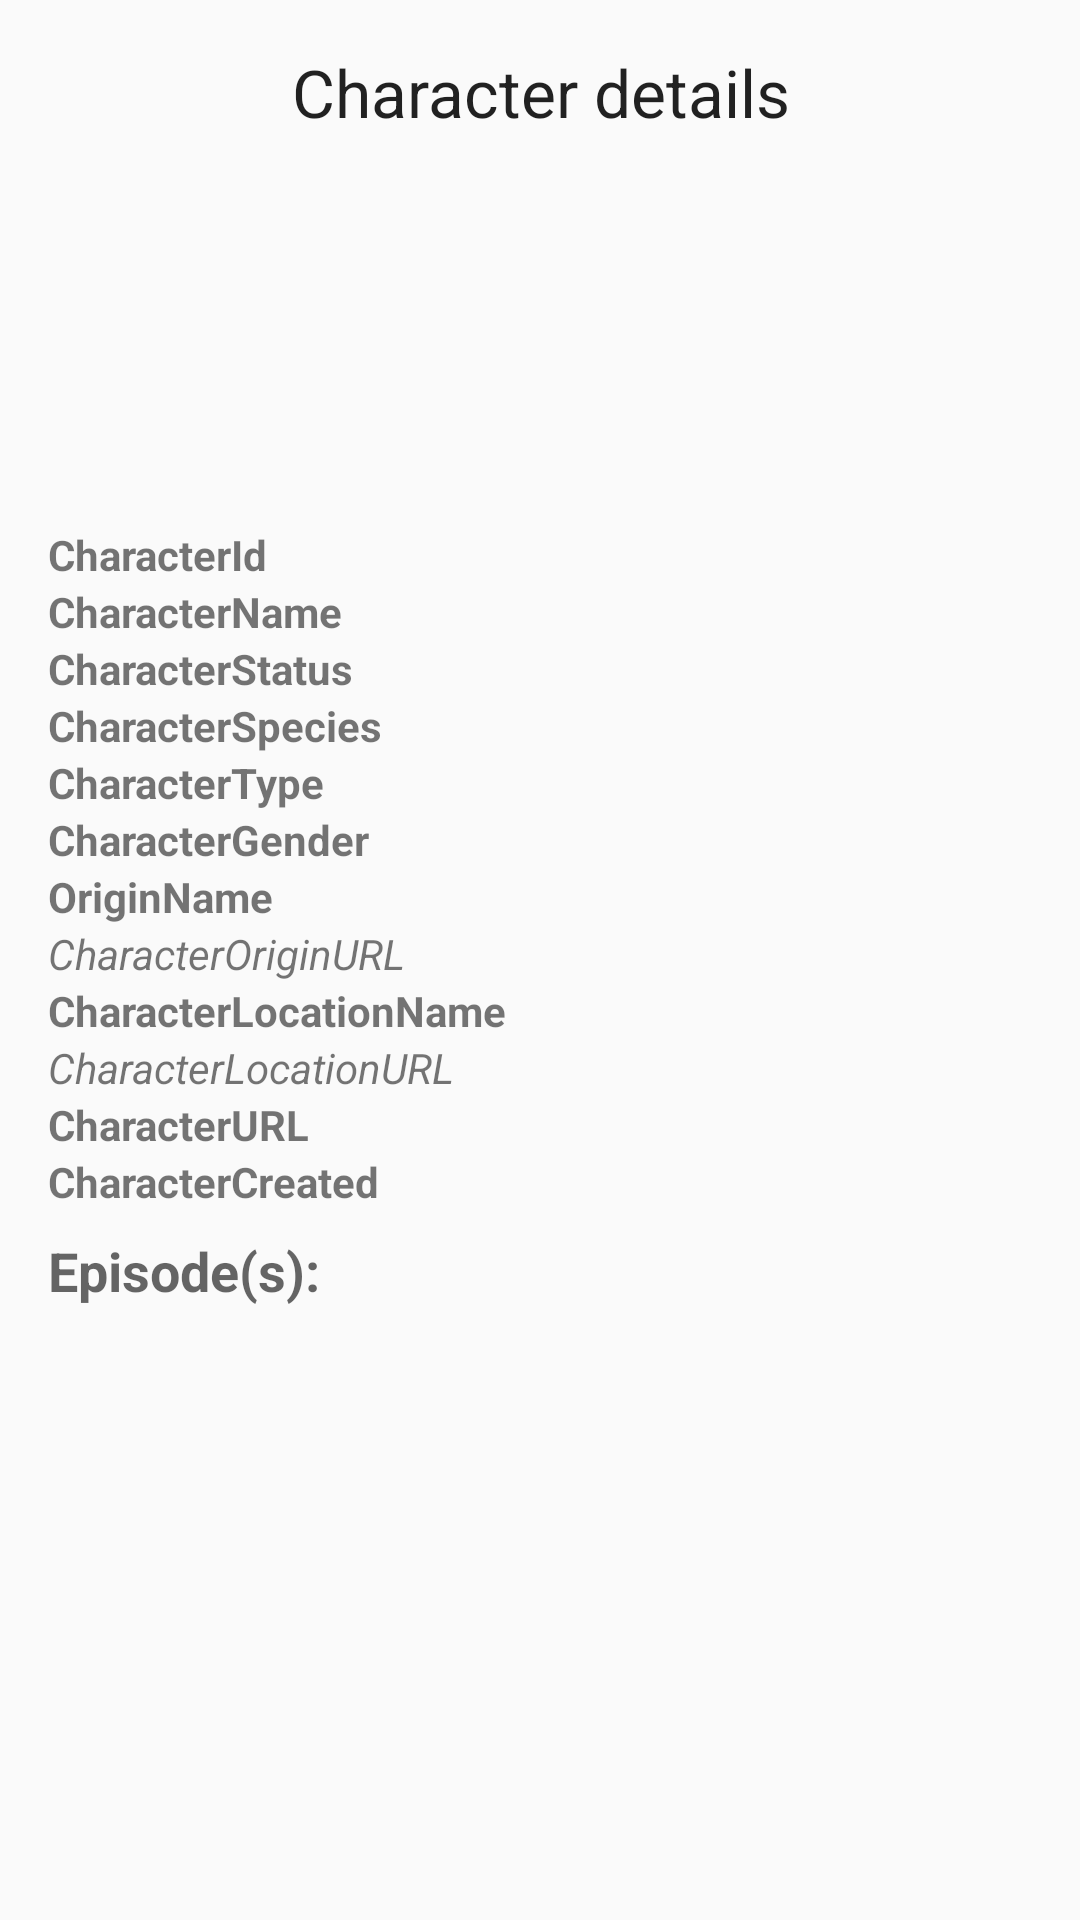

Here is an Android app screen rendered from its layout file. Give the layout XML and the strings, colors and styles it references.
<!-- AndroidManifest.xml: application theme Theme.RickAndMorty2 -->
<!-- res/layout/fragment_character_details.xml -->
<?xml version="1.0" encoding="utf-8"?>
<FrameLayout xmlns:android="http://schemas.android.com/apk/res/android"
    xmlns:app="http://schemas.android.com/apk/res-auto"
    xmlns:tools="http://schemas.android.com/tools"
    android:layout_width="match_parent"
    android:layout_height="match_parent"
    tools:context=".ui.characterdetails.CharacterDetailsFragment">

    <LinearLayout
        android:layout_width="match_parent"
        android:layout_height="wrap_content"
        android:orientation="vertical"
        android:padding="16dp">

        <TextView
            android:layout_width="match_parent"
            android:layout_height="wrap_content"
            android:text="Character details"
            android:textAlignment="center"
            android:textAppearance="@style/TextAppearance.AppCompat.Large" />

        <ImageView
            android:id="@+id/providedCharacterImage"
            android:layout_width="match_parent"
            android:layout_height="130dp"
            android:scaleType="fitCenter" />

        <TextView
            android:id="@+id/providedCharacterId"
            android:layout_width="wrap_content"
            android:layout_height="wrap_content"
            android:text="CharacterId"
            android:textAppearance="@style/TextAppearance.AppCompat.Small"
            android:textStyle="bold" />

        <TextView
            android:id="@+id/providedCharacterName"
            android:layout_width="wrap_content"
            android:layout_height="wrap_content"
            android:text="CharacterName"
            android:textAppearance="@style/TextAppearance.AppCompat.Small"
            android:textStyle="bold" />

        <TextView
            android:id="@+id/providedCharacterStatus"
            android:layout_width="wrap_content"
            android:layout_height="wrap_content"
            android:text="CharacterStatus"
            android:textAppearance="@style/TextAppearance.AppCompat.Small"
            android:textStyle="bold" />

        <TextView
            android:id="@+id/providedCharacterSpecies"
            android:layout_width="wrap_content"
            android:layout_height="wrap_content"
            android:text="CharacterSpecies"
            android:textAppearance="@style/TextAppearance.AppCompat.Small"
            android:textStyle="bold" />

        <TextView
            android:id="@+id/providedCharacterType"
            android:layout_width="wrap_content"
            android:layout_height="wrap_content"
            android:text="CharacterType"
            android:textAppearance="@style/TextAppearance.AppCompat.Small"
            android:textStyle="bold" />

        <TextView
            android:id="@+id/providedCharacterGender"
            android:layout_width="wrap_content"
            android:layout_height="wrap_content"
            android:text="CharacterGender"
            android:textAppearance="@style/TextAppearance.AppCompat.Small"
            android:textStyle="bold" />

        <TextView
            android:id="@+id/providedCharacterOriginName"
            android:layout_width="wrap_content"
            android:layout_height="wrap_content"
            android:text="OriginName"
            android:textAppearance="@style/TextAppearance.AppCompat.Small"
            android:textStyle="bold" />

        <TextView
            android:id="@+id/providedCharacterOriginURL"
            android:layout_width="wrap_content"
            android:layout_height="wrap_content"
            android:text="CharacterOriginURL"
            android:textAppearance="@style/TextAppearance.AppCompat.Small"
            android:textStyle="italic"
            android:clickable="true"/>

        <TextView
            android:id="@+id/providedCharacterLocationName"
            android:layout_width="wrap_content"
            android:layout_height="wrap_content"
            android:text="CharacterLocationName"
            android:textAppearance="@style/TextAppearance.AppCompat.Small"
            android:textStyle="bold" />

        <TextView
            android:id="@+id/providedCharacterLocationURL"
            android:layout_width="wrap_content"
            android:layout_height="wrap_content"
            android:text="CharacterLocationURL"
            android:textAppearance="@style/TextAppearance.AppCompat.Small"
            android:textStyle="italic"
            android:clickable="true"/>

        <TextView
            android:id="@+id/providedCharacterURL"
            android:layout_width="wrap_content"
            android:layout_height="wrap_content"
            android:text="CharacterURL"
            android:textAppearance="@style/TextAppearance.AppCompat.Small"
            android:textStyle="bold" />

        <TextView
            android:id="@+id/providedCharacterCreated"
            android:layout_width="wrap_content"
            android:layout_height="wrap_content"
            android:text="CharacterCreated"
            android:textAppearance="@style/TextAppearance.AppCompat.Small"
            android:textStyle="bold" />

        <TextView
            android:layout_width="wrap_content"
            android:layout_height="wrap_content"
            android:layout_marginTop="8dp"
            android:text="Episode(s):"
            android:textAppearance="@style/TextAppearance.AppCompat.Medium"
            android:textStyle="bold" />

        <ListView
            android:id="@+id/providedCharacterEpisodes"
            android:layout_width="wrap_content"
            android:layout_height="match_parent" />

    </LinearLayout>
</FrameLayout>
<!-- resources referenced by this layout -->
<resources>
  <style name="Theme.RickAndMorty2" parent="Theme.AppCompat.Light.DarkActionBar">
          
          <item name="colorPrimary">@color/purple_500</item>
          <item name="colorPrimaryDark">@color/purple_700</item>
          <item name="colorAccent">@color/teal_200</item>
          
      </style>
  <!-- not gathered from this repository: default colours our renderer supplied (Android Studio template values) -->
  <color name="purple_500">#FF6200EE</color>
  <color name="purple_700">#FF3700B3</color>
  <color name="teal_200">#FF03DAC5</color>
</resources>
